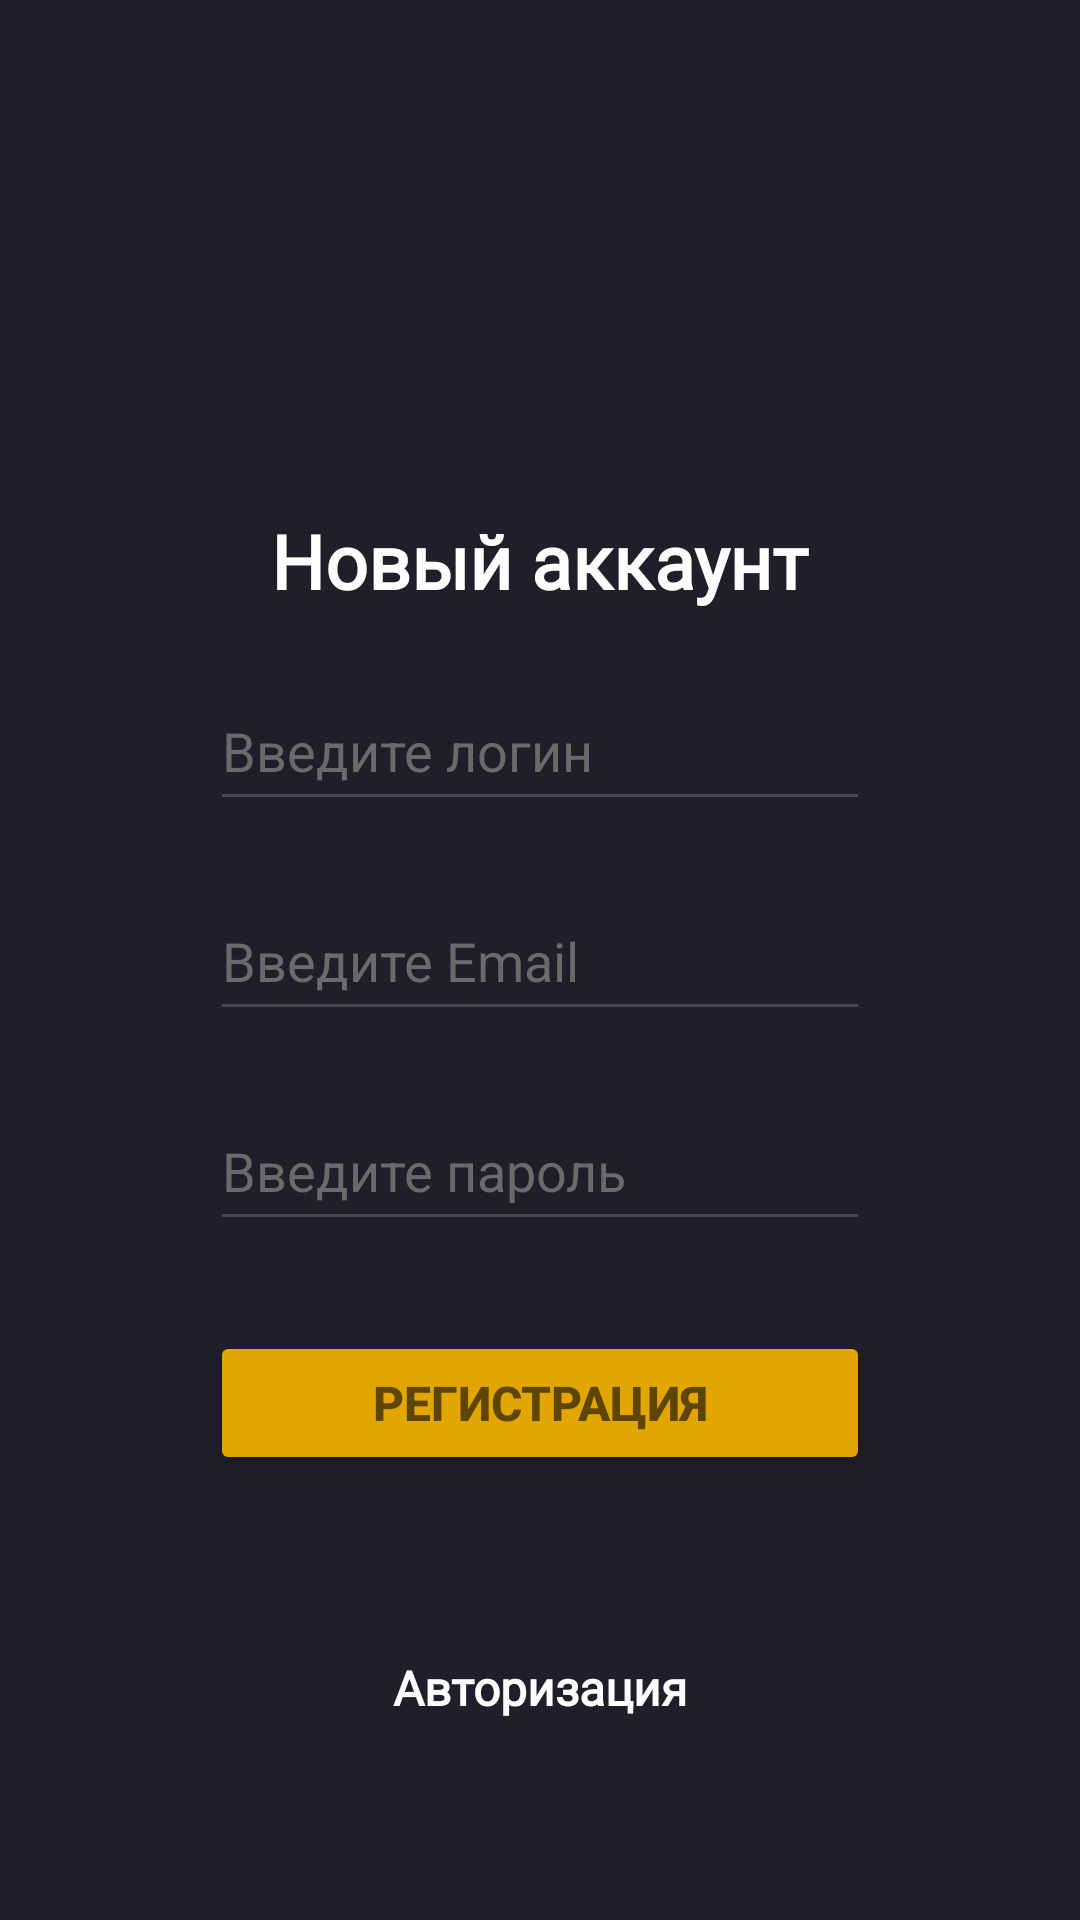

Produce the Android XML layout that renders to this screen, including the resource entries it uses.
<!-- AndroidManifest.xml: application theme Theme.ItProger2 -->
<!-- res/layout/activity_main.xml -->
<?xml version="1.0" encoding="utf-8"?>
<LinearLayout xmlns:android="http://schemas.android.com/apk/res/android"
    xmlns:app="http://schemas.android.com/apk/res-auto"
    xmlns:tools="http://schemas.android.com/tools"
    android:layout_width="match_parent"
    android:layout_height="match_parent"
    android:orientation="vertical"
    android:background="#201E28"
    tools:context=".MainActivity">

    <TextView
        android:layout_width="wrap_content"
        android:layout_height="wrap_content"
        android:fontFamily="@font/inter_bold"
        android:textColor="#fdfdfd"
        android:layout_gravity="center"
        android:layout_marginTop="170dp"
        android:textSize="25sp"
        android:textStyle="bold"
        android:text="Новый аккаунт" />

    <EditText
        android:id="@+id/userLogin"
        android:layout_width="220dp"
        android:layout_height="50dp"
        android:layout_gravity="center"
        android:layout_marginTop="20dp"
        android:ems="10"
        android:hint="Введите логин"
        android:inputType="text"
        android:textColor="#fdfdfd"
        android:textColorHint="#6a6a6a" />

    <EditText
        android:id="@+id/userEmail"
        android:layout_width="220dp"
        android:layout_height="50dp"
        android:layout_gravity="center"
        android:layout_marginTop="20dp"
        android:ems="10"
        android:hint="Введите Email"
        android:inputType="text"
        android:textColor="#fdfdfd"
        android:textColorHint="#6a6a6a" />

    <EditText
        android:id="@+id/userPass"
        android:layout_width="220dp"
        android:layout_height="50dp"
        android:layout_gravity="center"
        android:layout_marginTop="20dp"
        android:ems="10"
        android:hint="Введите пароль"
        android:inputType="textPassword"
        android:textColor="#fdfdfd"
        android:textColorHint="#6a6a6a" />

    <Button
        android:id="@+id/button"
        android:layout_width="220dp"
        android:layout_height="wrap_content"
        android:text="Регистрация"
        android:textStyle="bold"
        android:textSize="16sp"
        android:layout_marginTop="30dp"
        android:textColor="#5e4602"
        android:backgroundTint="#e2a600"
        android:layout_gravity="center"/>

    <TextView
        android:id="@+id/linkToAuth"
        android:layout_width="wrap_content"
        android:layout_height="wrap_content"
        android:layout_gravity="center"
        android:layout_marginTop="60dp"
        android:fontFamily="@font/inter"
        android:text="Авторизация"
        android:textColor="#fdfdfd"
        android:textSize="16sp"
        android:textStyle="bold" />
</LinearLayout>
<!-- resources referenced by this layout -->
<resources>
  <style name="Theme.ItProger2" parent="Base.Theme.ItProger2" />
  <style name="Base.Theme.ItProger2" parent="Theme.Material3.DayNight.NoActionBar">
          
          
      </style>
</resources>
